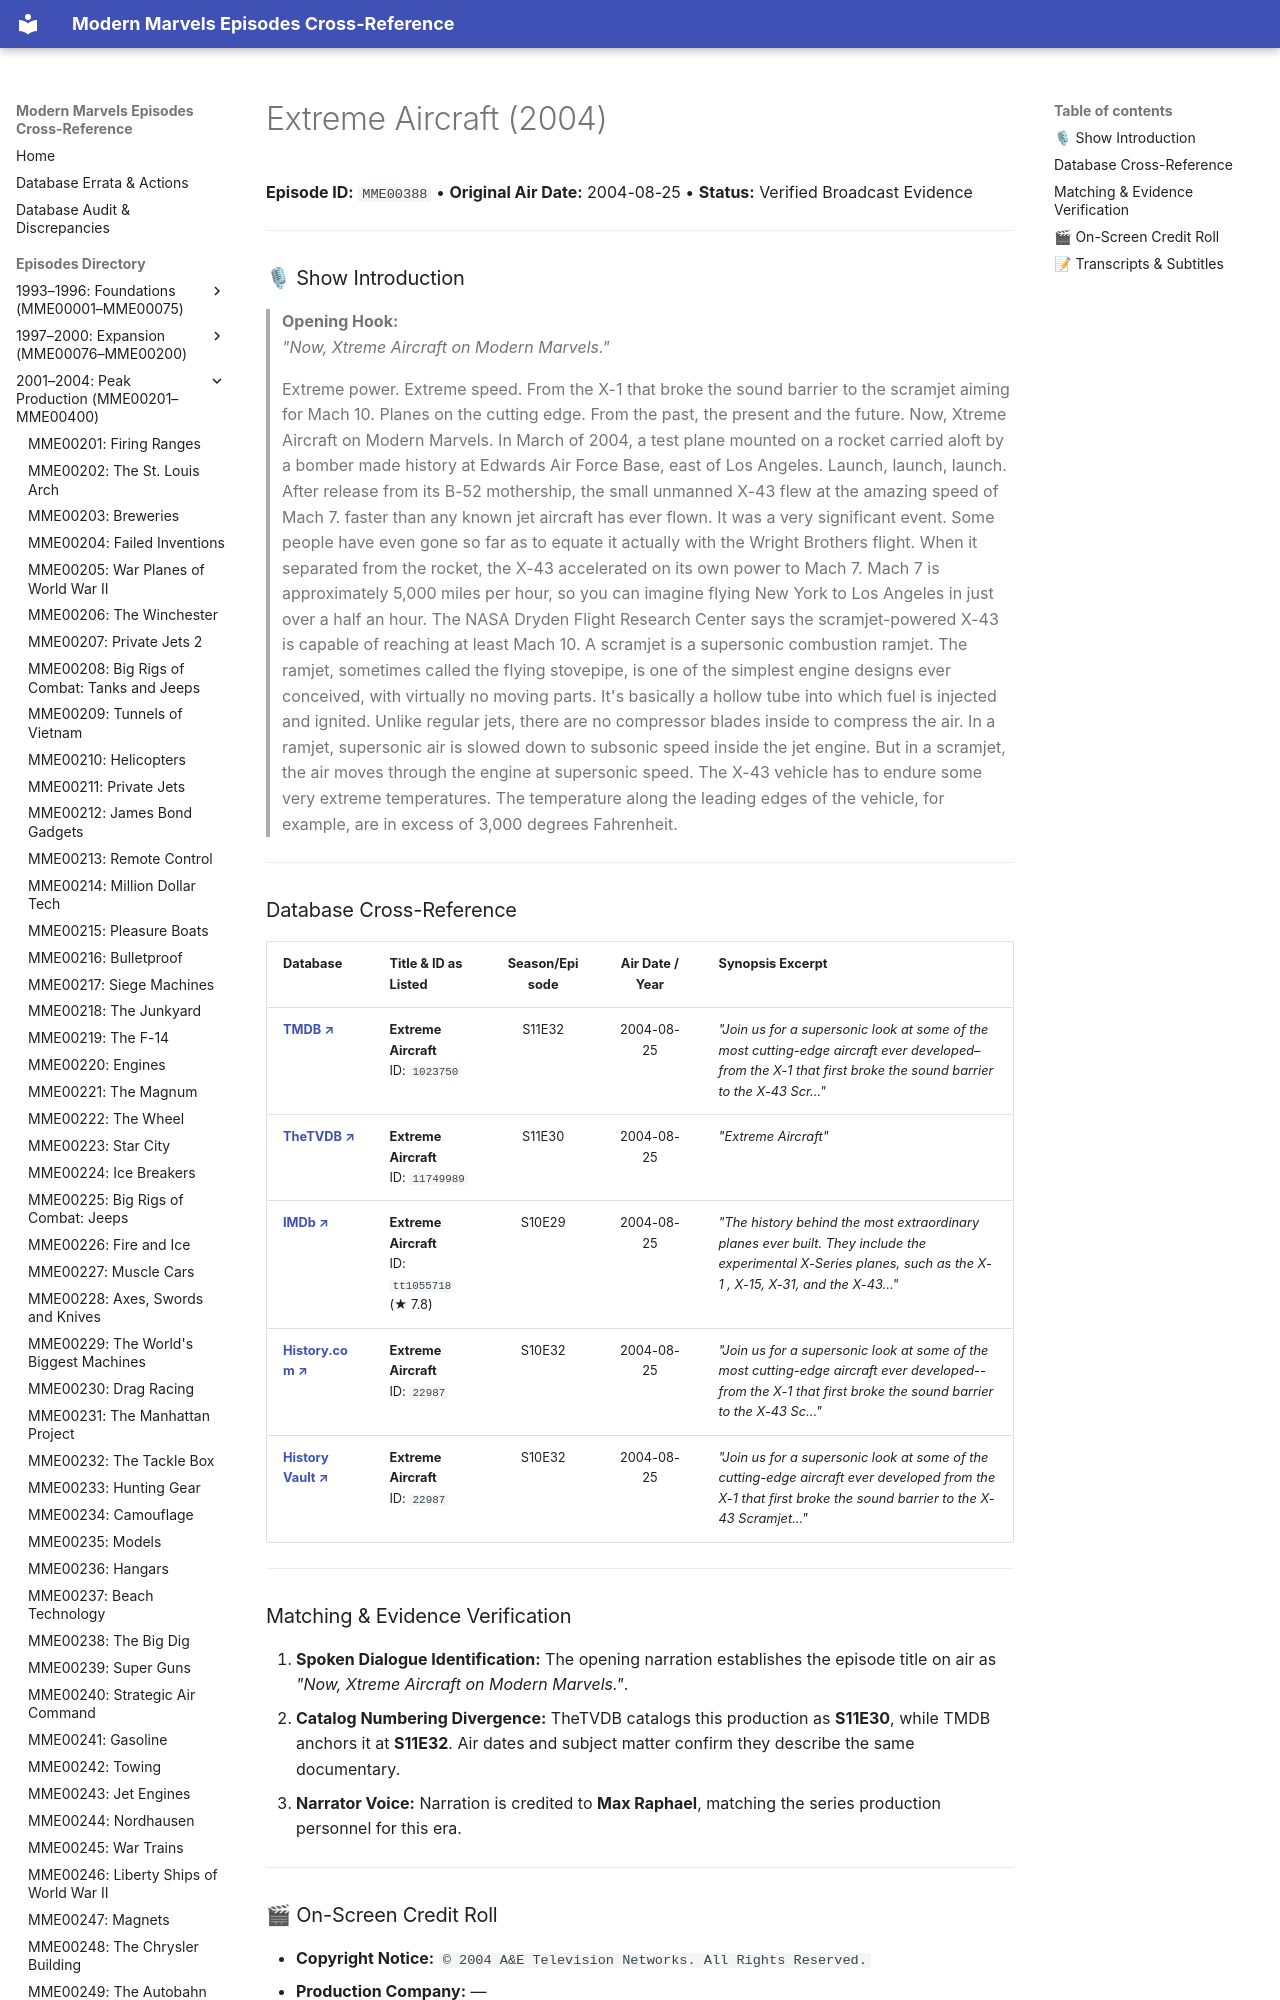

repository: ModernMarvelsFan/ModernMarvels · page: episodes/MME00388/index.html · generator: mkdocs

# Extreme Aircraft (2004)

**Episode ID:** `MME00388` • **Original Air Date:** 2004-08-25 • **Status:** Verified Broadcast Evidence

---

### 🎙 Show Introduction

> **Opening Hook:**  
> *"Now, Xtreme Aircraft on Modern Marvels."*
